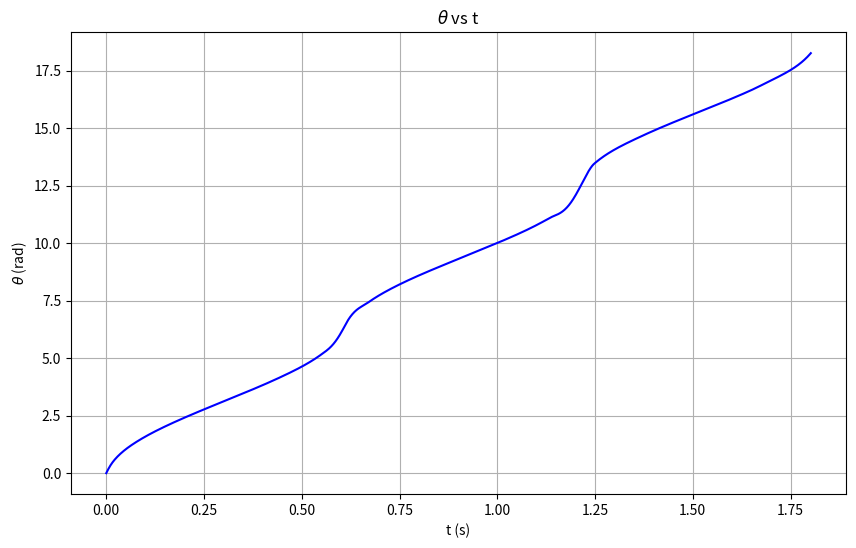
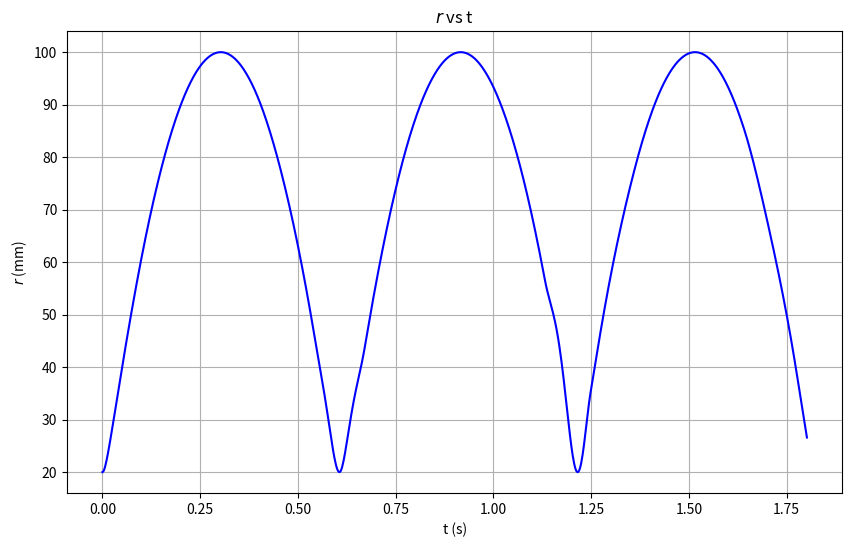
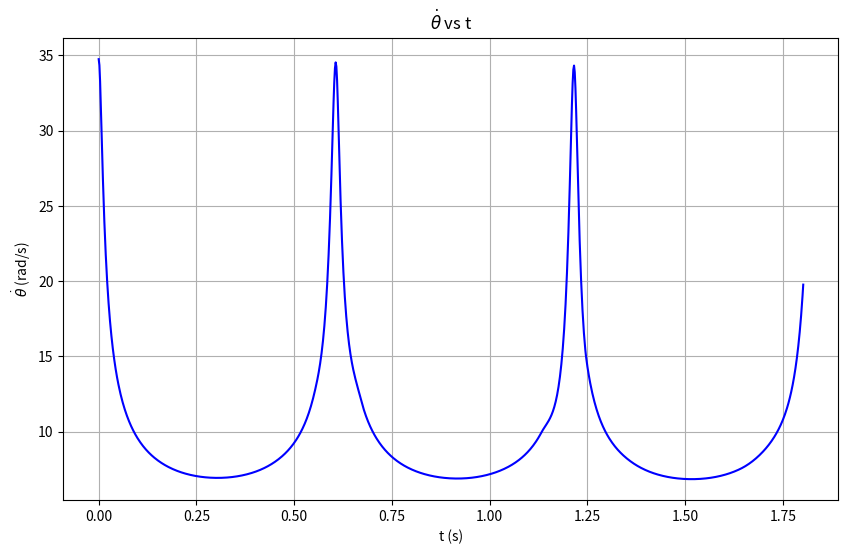
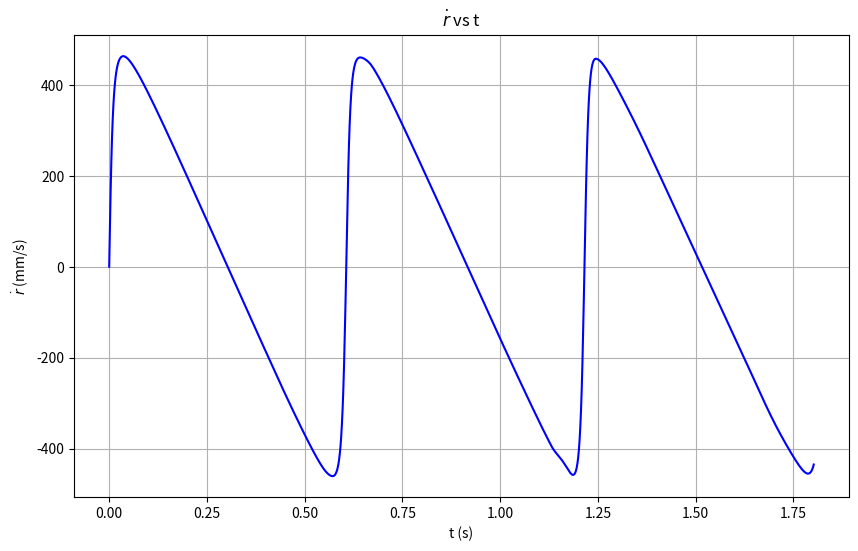
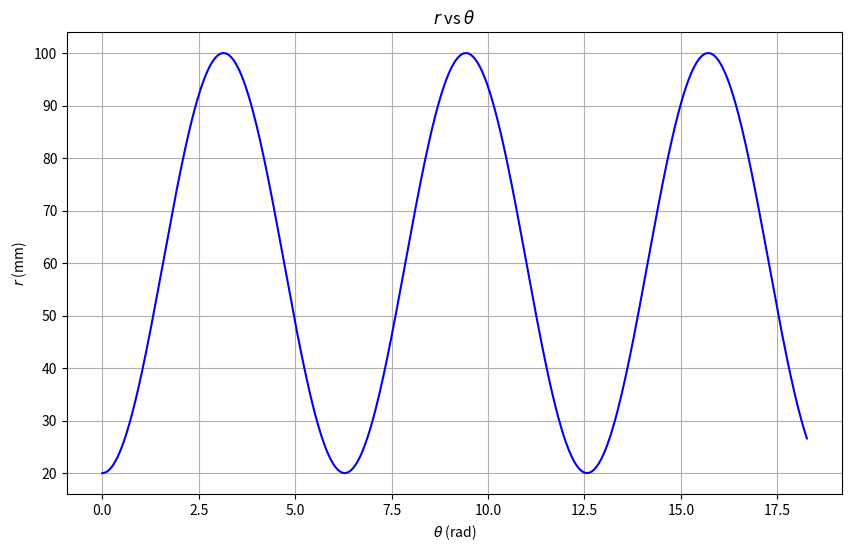
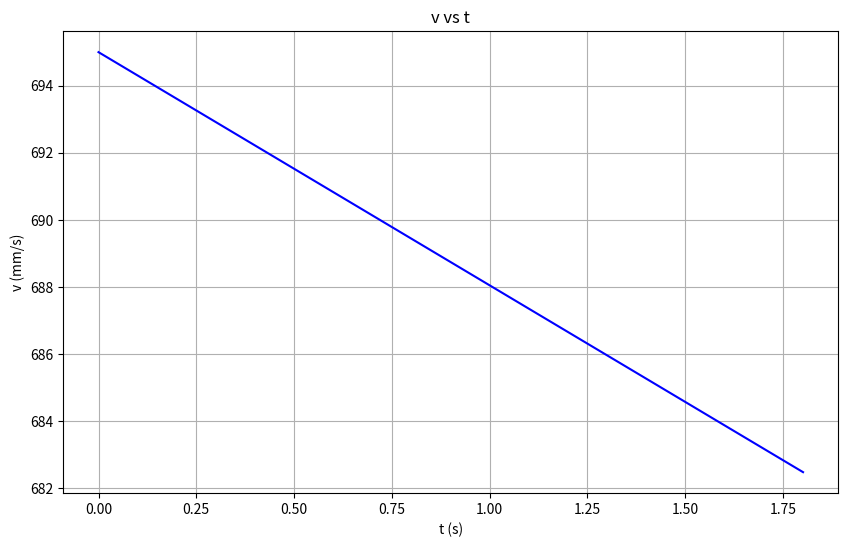

Python code for these plots, in order:
import numpy as np
from scipy.integrate import solve_ivp
import matplotlib.pyplot as plt

N = 39

def r(theta):
    return 20 * (3 - 2 * np.cos(theta))

def v(t):
    return 0.05 * (100 + N) * (100 - t)

def theta_ponto(t, theta):
    return v(t) / np.sqrt(1600 * np.sin(theta)**2 + r(theta)**2)

def r_ponto(t, theta):
    return 40 * np.sin(theta) * theta_ponto(t, theta)

theta_initial = 0
t = (0, 100)

sol = solve_ivp(theta_ponto, t, [theta_initial], t_eval=np.linspace(t[0], t[1], 1000))

index = np.abs(sol.y[0] - 6 * np.pi).argmin()
tempo = sol.t[index]

t = (0, tempo)
print(tempo)
sol = solve_ivp(theta_ponto, t, [theta_initial], t_eval=np.linspace(t[0], t[1], 1000))

plt.figure(figsize=(10, 6))
plt.plot(sol.t, sol.y[0], 'b')
plt.xlabel('t (s)')
plt.ylabel(r'$\theta$ (rad)')
plt.title(r'$\theta$ vs t')
plt.grid(True)
plt.show()

val_r = r(sol.y[0])

plt.figure(figsize=(10, 6))
plt.plot(sol.t, val_r, 'b')
plt.xlabel('t (s)')
plt.ylabel(r'$r$ (mm)')
plt.title(r'$r$ vs t')
plt.grid(True)
plt.show()

val_theta_ponto = theta_ponto(sol.t, sol.y[0])

plt.figure(figsize=(10, 6))
plt.plot(sol.t, val_theta_ponto, 'b')
plt.xlabel('t (s)')
plt.ylabel(r'$\dot{\theta}$ (rad/s)')
plt.title(r'$\dot{\theta}$ vs t')
plt.grid(True)
plt.show()

val_r_ponto = r_ponto(sol.t, sol.y[0])

plt.figure(figsize=(10, 6))
plt.plot(sol.t, val_r_ponto, 'b')
plt.xlabel('t (s)')
plt.ylabel(r'$\dot{r}$ (mm/s)')
plt.title(r'$\dot{r}$ vs t')
plt.grid(True)
plt.show()

plt.figure(figsize=(10, 6))
plt.plot(sol.y[0], val_r, 'b')
plt.xlabel(r'$\theta$ (rad)')
plt.ylabel(r'$r$ (mm)')
plt.title(r'$r$ vs $\theta$')
plt.grid(True)
plt.show()

val_v = v(sol.t)

plt.figure(figsize=(10, 6))
plt.plot(sol.t, val_v, 'b')
plt.xlabel('t (s)')
plt.ylabel('v (mm/s)')
plt.title('v vs t')
plt.grid(True)
plt.show()
